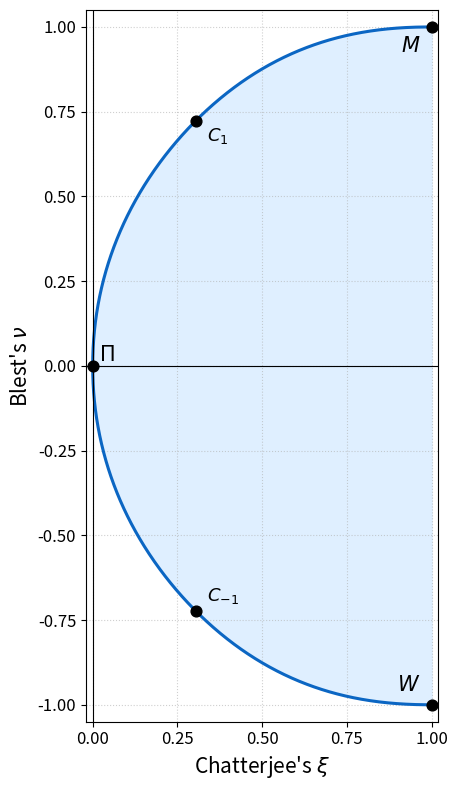

This chart was generated by the following Python code:
#!/usr/bin/env python3
"""
Plot the attainable region for (Chatterjee’s ξ, Blest’s ν).

- Upper boundary:  (ξ(μ),  ν(μ))   for μ > 0
- Lower boundary:  (ξ(μ), -ν(μ))   by survival symmetry
- Marks key copulas M (1,1), Π (0,0), W (1,-1)
- Optionally exports the boundary samples as CSV and SVG/PNG.

Notes:
* Uses the closed forms from the clamped–parabola optimiser.
* Samples μ on both sides of μ=1 with dense geometric spacing.
* Numerically careful near μ→0⁺ (uses small positive μ_min).
"""

from __future__ import annotations
import argparse
from dataclasses import dataclass
from pathlib import Path

import numpy as np
import matplotlib.pyplot as plt
from matplotlib.ticker import MultipleLocator


# ----------------------------------------------------------------------
# Closed-form ξ(μ), ν(μ)
# ----------------------------------------------------------------------
def xi_mu_scalar(mu: float) -> float:
    """ξ(μ) with closed forms for μ<1 and μ≥1; continuous at μ=1."""
    if mu <= 0.0:
        return 1.0
    if mu >= 1.0:
        return (8.0 * (7.0 * mu - 3.0)) / (105.0 * mu**3)

    s = np.sqrt(mu)
    t = np.sqrt(1.0 - mu)
    A = np.arcsinh(t / s)
    num = (
        -105.0 * s**8 * A
        + 183.0 * s**6 * t
        - 38.0 * s**4 * t
        - 88.0 * s**2 * t
        + 112.0 * s**2
        + 48.0 * t
        - 48.0
    )
    den = 210.0 * s**6
    return num / den


def sqrt1pm1(x):
    """
    Numerically stable version of sqrt(1 + x) - 1.
    Avoids catastrophic cancellation for small |x|.
    """
    x = np.asarray(x)
    # For small x, use series expansion: sqrt(1+x) - 1 ≈ x / (√(1+x)+1)
    return np.where(np.abs(x) < 1e-8, x / (2 + 0.5 * x), np.sqrt(1 + x) - 1)


def nu_mu_scalar(mu: float) -> float:
    # promote to extended precision
    m = np.longdouble(mu)
    if m <= 0:
        return 1.0
    if m >= 1:
        val = (4.0 * (28.0 * m - 9.0)) / (105.0 * m**2)
        return float(np.clip(val, -1.0, 1.0))

    s = np.sqrt(m, dtype=np.longdouble)
    # stable t and (t-1)
    tau = sqrt1pm1(-m)  # tau = t - 1, accurate for small m
    t = 1.0 + tau
    A = np.arcsinh(t / s)

    # original numerator/denominator in long double
    num = (
        -105.0 * s**8 * A
        + 87.0 * s**6 * t
        + 250.0 * s**4 * t
        - 376.0 * s**2 * t
        + 448.0 * s**2
        + 144.0 * t
        - 144.0
    )
    den = 420.0 * s**4
    val = num / den
    if val > 1.0:
        # fallback to double precision if out of bounds
        val = nu_mu_scalar(float(mu))
    # theoretical bounds
    return float(np.clip(val, -1.0, 1.0))


# ----------------------------------------------------------------------
# Configuration
# ----------------------------------------------------------------------
@dataclass(frozen=True)
class PlotCfg:
    mu_min: float = 1e-8  # strictly positive to avoid μ=0 division
    mu_left_pts: int = 1000  # (0,1)
    mu_right_max: float = 1e3  # [1, mu_right_max]
    mu_right_pts: int = 1000
    show_full_box: bool = False  # if True: x,y ∈ [-1,1]^2; else x∈[0,1], y∈[-1,1]
    figsize: tuple[int, int] = (8, 8)
    line_width: float = 2.2
    palette_blue: str = "#0B66C3"
    palette_fill: str = "#DCEEFF"
    out_dir: Path = Path("images")
    out_basename: str = "xi-nu-region"
    export_csv: bool = True
    export_svg: bool = True
    export_png: bool = True
    dpi: int = 300


def sample_boundary(cfg: PlotCfg):
    # 1) sample μ on both sides of 1
    mu_left = np.geomspace(0.001, 0.999, cfg.mu_left_pts, endpoint=False)
    mu_right = np.geomspace(1.0, cfg.mu_right_max, cfg.mu_right_pts, endpoint=True)
    mu = np.concatenate([mu_left, mu_right])

    # 2) closed forms
    with np.errstate(all="ignore"):
        xi_vals = np.array([xi_mu_scalar(m) for m in mu])
        nu_vals = np.array([nu_mu_scalar(m) for m in mu])

    # 3) sort by ξ ascending
    idx = np.argsort(xi_vals)
    x = xi_vals[idx]
    y = nu_vals[idx]

    # 4) collapse near-duplicate x to make x strictly increasing
    #    (rounding tolerance can be tuned; 12–13 is usually enough)
    xr = np.round(x, 12)

    # indices where a new rounded-x group starts
    starts = np.flatnonzero(np.r_[True, xr[1:] != xr[:-1]])
    # group sizes
    sizes = np.diff(np.r_[starts, len(x)])

    # representative x: the rounded values; representative y: group mean
    x_u = xr[starts].astype(float)
    y_u = np.add.reduceat(y, starts) / sizes

    # 5) clip safely and append exact endpoints
    x_u = np.clip(x_u, 0.0, 1.0)
    y_u = np.clip(y_u, -1.0, 1.0)

    # ensure endpoints exist exactly once
    if x_u[0] > 0.0:
        x_u = np.r_[0.0, x_u]
        y_u = np.r_[0.0, y_u]
    if x_u[-1] < 1.0:
        x_u = np.r_[x_u, 1.0]
        y_u = np.r_[y_u, 1.0]

    return x_u, y_u


# ----------------------------------------------------------------------
# Plot
# ----------------------------------------------------------------------
def plot_region(cfg: PlotCfg, x: np.ndarray, y: np.ndarray):
    BLUE, FILL = cfg.palette_blue, cfg.palette_fill

    fig, ax = plt.subplots(figsize=cfg.figsize)

    # Upper and lower envelopes
    ax.plot(x, y, color=BLUE, lw=cfg.line_width, label=r"$\nu_{\max}(\xi)$")
    ax.plot(x, -y, color=BLUE, lw=cfg.line_width, label=r"$\nu_{\min}(\xi)$")

    # Shade region
    ax.fill_between(
        x, -y, y, color=FILL, alpha=0.9, zorder=0, label="Attainable region"
    )

    # Key copulas
    ax.scatter([0, 1, 1], [0, 1, -1], s=60, color="black", zorder=5)
    ax.annotate(
        r"$\Pi$",
        (0, 0),
        xytext=(10, 0),
        textcoords="offset points",
        fontsize=15,
        ha="center",
        va="bottom",
    )
    ax.annotate(
        r"$M$",
        (1, 1),
        xytext=(-8, -6),
        textcoords="offset points",
        fontsize=15,
        ha="right",
        va="top",
    )
    ax.annotate(
        r"$W$",
        (1, -1),
        xytext=(-8, 6),
        textcoords="offset points",
        fontsize=15,
        ha="right",
        va="bottom",
    )

    # Example optimiser: μ=1 → (ξ,ν)=(32/105, 76/105)
    xi1 = 32.0 / 105.0
    nu1 = 76.0 / 105.0
    ax.scatter([xi1], [nu1], s=60, color="black", zorder=6)
    ax.annotate(
        r"$C_1$",
        (xi1, nu1),
        xytext=(8, -4),
        textcoords="offset points",
        fontsize=13,
        ha="left",
        va="top",
    )
    # scatter also C_{-1} by symmetry
    ax.scatter([xi1], [-nu1], s=60, color="black", zorder=6)
    ax.annotate(
        r"$C_{-1}$",
        (xi1, -nu1),
        xytext=(8, 4),
        textcoords="offset points",
        fontsize=13,
        ha="left",
        va="bottom",
    )

    # Axes & styling
    ax.set_xlabel(r"Chatterjee's $\xi$", fontsize=15)
    ax.set_ylabel(r"Blest's $\nu$", fontsize=15)
    if cfg.show_full_box:
        ax.set_xlim(-1.05, 1.05)
    else:
        ax.set_xlim(-0.02, 1.02)
    ax.set_ylim(-1.05, 1.05)
    ax.set_aspect("equal", adjustable="box")
    ax.xaxis.set_major_locator(MultipleLocator(0.25))
    ax.yaxis.set_major_locator(MultipleLocator(0.25))
    ax.tick_params(labelsize=12)
    ax.grid(True, linestyle=":", alpha=0.6)
    ax.axvline(0, color="black", lw=0.8)
    ax.axhline(0, color="black", lw=0.8)
    # ax.legend(loc="lower right", fontsize=11, frameon=True)

    fig.tight_layout()
    return fig, ax


# ----------------------------------------------------------------------
# Export helpers
# ----------------------------------------------------------------------
def export_outputs(cfg: PlotCfg, x: np.ndarray, y: np.ndarray, fig: plt.Figure):
    cfg.out_dir.mkdir(parents=True, exist_ok=True)

    # CSV with upper boundary (x, +y) and lower boundary (x, -y)
    if cfg.export_csv:
        data = np.column_stack([x, y, -y])
        header = "xi,nu_max,nu_min"
        np.savetxt(
            cfg.out_dir / f"{cfg.out_basename}.csv",
            data,
            delimiter=",",
            header=header,
            comments="",
        )

    # Vector and raster figures
    if cfg.export_svg:
        fig.savefig(cfg.out_dir / f"{cfg.out_basename}.svg")
    fig.savefig(cfg.out_dir / f"{cfg.out_basename}.png", dpi=cfg.dpi)


# ----------------------------------------------------------------------
# CLI
# ----------------------------------------------------------------------
def parse_args() -> PlotCfg:
    p = argparse.ArgumentParser(description="Plot the attainable (ξ,ν)-region.")
    p.add_argument(
        "--full-box",
        action="store_true",
        help="Show full [-1,1]×[-1,1] axes instead of ξ∈[0,1].",
    )
    p.add_argument("--no-csv", action="store_true", help="Do not export CSV.")
    p.add_argument("--no-svg", action="store_true", help="Do not export SVG.")
    p.add_argument("--no-png", action="store_true", help="Do not export PNG.")
    p.add_argument("--dpi", type=int, default=300, help="PNG DPI (default: 300).")
    p.add_argument("--out", type=str, default="xi-nu-region", help="Output basename.")
    args = p.parse_args()

    return PlotCfg(
        show_full_box=args.full_box,
        export_csv=not args.no_csv,
        export_svg=not args.no_svg,
        export_png=not args.no_png,
        dpi=args.dpi,
        out_basename=args.out,
    )


# ----------------------------------------------------------------------
# Main
# ----------------------------------------------------------------------
def main() -> None:
    cfg = parse_args()
    x, y = sample_boundary(cfg)
    fig, _ = plot_region(cfg, x, y)
    export_outputs(cfg, x, y, fig)
    plt.show()


if __name__ == "__main__":
    main()
